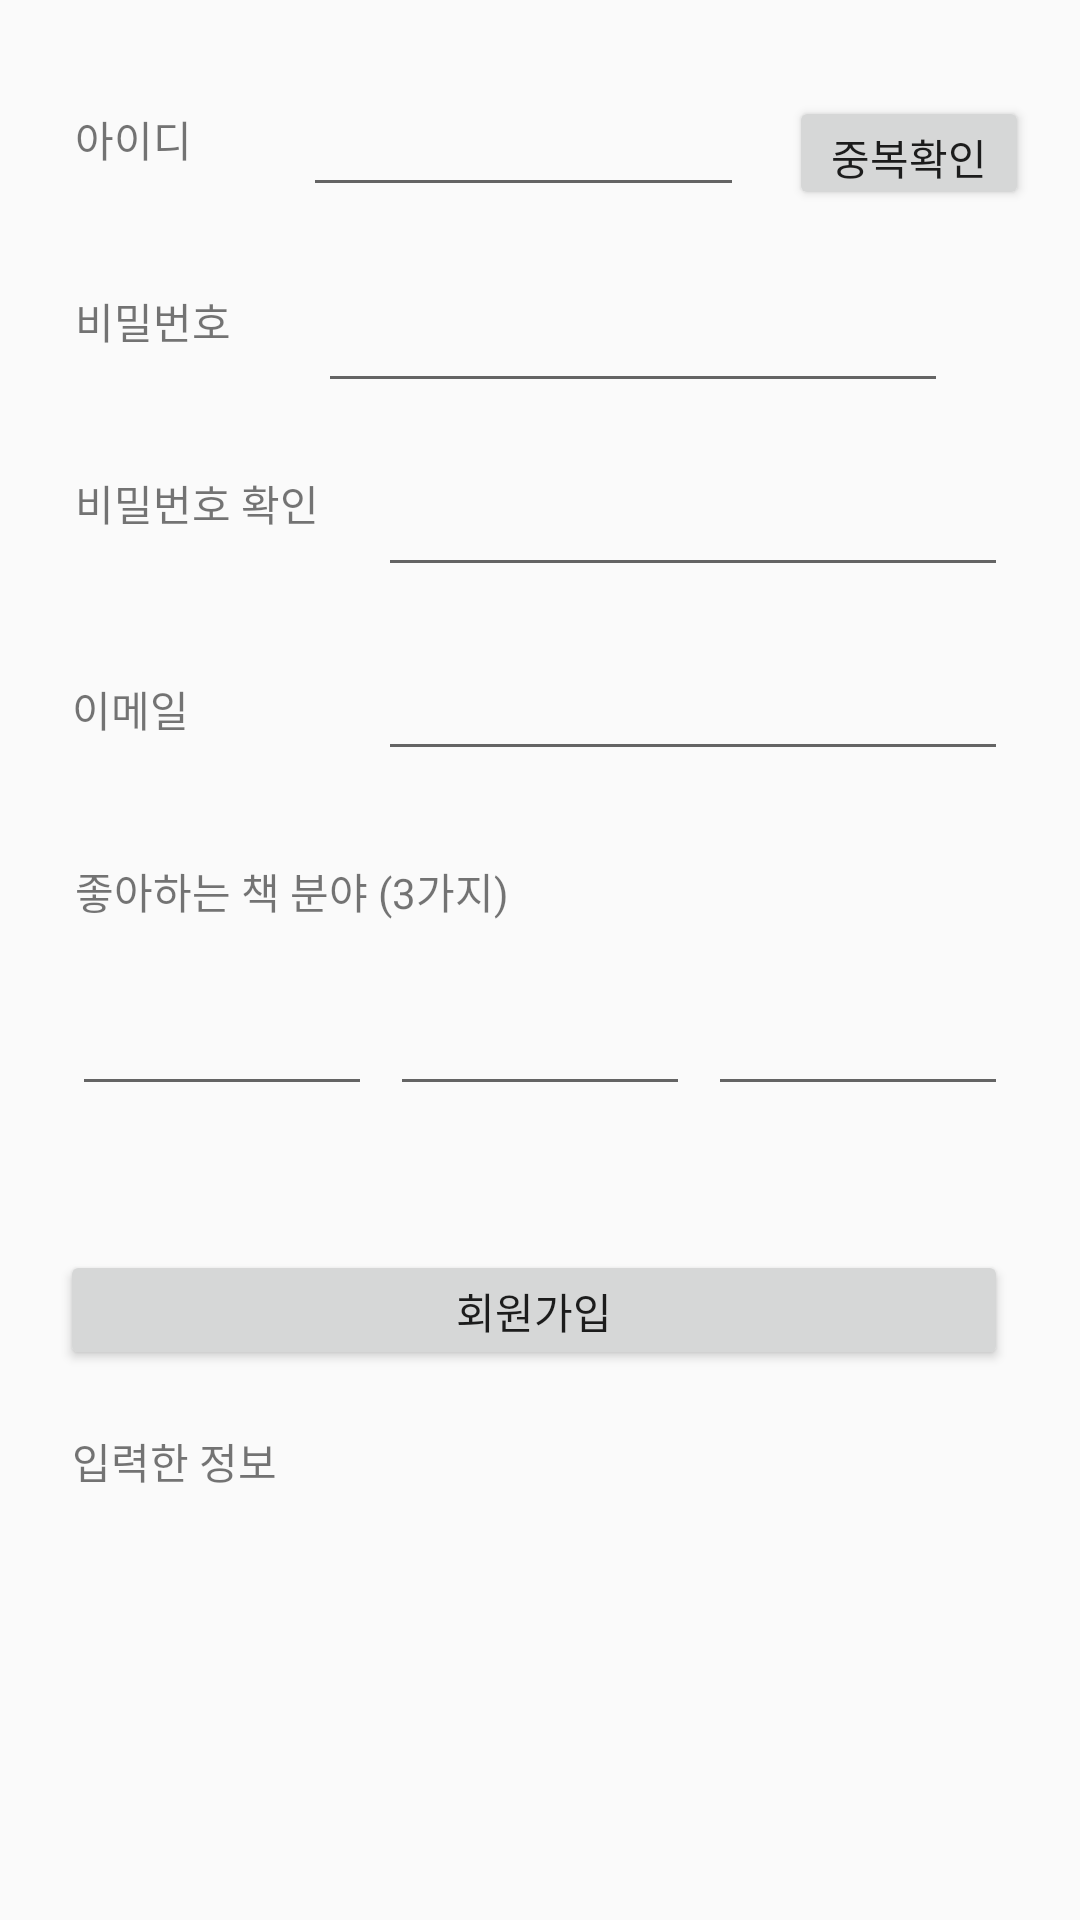

Write the Android layout XML for this screen, with the resource values it uses.
<!-- AndroidManifest.xml: application theme AppTheme -->
<!-- res/layout/activity_signup.xml -->
<?xml version="1.0" encoding="utf-8"?>
<androidx.constraintlayout.widget.ConstraintLayout
    xmlns:android="http://schemas.android.com/apk/res/android"
    xmlns:app="http://schemas.android.com/apk/res-auto"
    xmlns:tools="http://schemas.android.com/tools"
    android:layout_width="365dp"
    android:layout_height="755dp"
    >

    <TextView
        android:id="@+id/idLabel"
        android:layout_width="wrap_content"
        android:layout_height="wrap_content"
        android:layout_marginStart="25dp"
        android:layout_marginTop="36dp"
        android:text="@string/idSignup"
        app:layout_constraintStart_toStartOf="parent"
        app:layout_constraintTop_toTopOf="parent" />

    <EditText
        android:id="@+id/idText"
        android:layout_width="147dp"
        android:layout_height="37dp"
        android:layout_marginTop="32dp"
        android:layout_marginEnd="112dp"
        android:ems="10"
        android:inputType="textPersonName"
        app:layout_constraintEnd_toEndOf="parent"
        app:layout_constraintTop_toTopOf="parent" />

    <TextView
        android:id="@+id/passLabel"
        android:layout_width="wrap_content"
        android:layout_height="wrap_content"
        android:layout_marginStart="25dp"
        android:layout_marginTop="40dp"
        android:text="@string/passSignup"
        app:layout_constraintStart_toStartOf="parent"
        app:layout_constraintTop_toBottomOf="@+id/idLabel" />

    <EditText
        android:id="@+id/passwordText"
        android:layout_width="wrap_content"
        android:layout_height="wrap_content"
        android:layout_marginTop="24dp"
        android:layout_marginEnd="44dp"
        android:ems="10"
        android:inputType="textPersonName"
        app:layout_constraintEnd_toEndOf="parent"
        app:layout_constraintTop_toBottomOf="@+id/idText" />

    <TextView
        android:id="@+id/passChLabel"
        android:layout_width="wrap_content"
        android:layout_height="wrap_content"
        android:layout_marginStart="25dp"
        android:layout_marginTop="40dp"
        android:text="@string/passChSignUp"
        app:layout_constraintStart_toStartOf="parent"
        app:layout_constraintTop_toBottomOf="@+id/passLabel" />

    <EditText
        android:id="@+id/et_passcheckText"
        android:layout_width="wrap_content"
        android:layout_height="wrap_content"
        android:layout_marginTop="20dp"
        android:layout_marginEnd="24dp"
        android:ems="10"
        android:inputType="textPersonName"
        app:layout_constraintEnd_toEndOf="parent"
        app:layout_constraintTop_toBottomOf="@+id/passwordText" />

    <TextView
        android:id="@+id/emailLabel"
        android:layout_width="wrap_content"
        android:layout_height="wrap_content"
        android:layout_marginStart="24dp"
        android:layout_marginTop="48dp"
        android:text="@string/emailSignup"
        app:layout_constraintStart_toStartOf="parent"
        app:layout_constraintTop_toBottomOf="@+id/passChLabel" />

    <EditText
        android:id="@+id/emailText"
        android:layout_width="wrap_content"
        android:layout_height="wrap_content"
        android:layout_marginTop="20dp"
        android:layout_marginEnd="24dp"
        android:ems="10"
        android:inputType="textPersonName"
        app:layout_constraintEnd_toEndOf="parent"
        app:layout_constraintTop_toBottomOf="@+id/et_passcheckText" />

    <TextView
        android:id="@+id/partLabel"
        android:layout_width="wrap_content"
        android:layout_height="wrap_content"
        android:layout_marginStart="25dp"
        android:layout_marginTop="40dp"
        android:text="@string/partSignup"
        app:layout_constraintStart_toStartOf="parent"
        app:layout_constraintTop_toBottomOf="@+id/emailLabel" />

    <EditText
        android:id="@+id/partoneText"
        android:layout_width="100dp"
        android:layout_height="wrap_content"
        android:layout_marginStart="24dp"
        android:layout_marginTop="20dp"
        android:ems="10"
        android:inputType="textPersonName"
        app:layout_constraintStart_toStartOf="parent"
        app:layout_constraintTop_toBottomOf="@+id/partLabel" />

    <EditText
        android:id="@+id/parttwoText"
        android:layout_width="100dp"
        android:layout_height="wrap_content"
        android:layout_marginTop="20dp"
        android:ems="10"
        android:inputType="textPersonName"
        app:layout_constraintEnd_toStartOf="@+id/partthreeText"
        app:layout_constraintStart_toEndOf="@+id/partoneText"
        app:layout_constraintTop_toBottomOf="@+id/partLabel" />

    <EditText
        android:id="@+id/partthreeText"
        android:layout_width="100dp"
        android:layout_height="wrap_content"
        android:layout_marginTop="20dp"
        android:layout_marginEnd="24dp"
        android:ems="10"
        android:inputType="textPersonName"
        app:layout_constraintEnd_toEndOf="parent"
        app:layout_constraintTop_toBottomOf="@+id/partLabel" />

    <Button
        android:id="@+id/registerButton"
        android:layout_width="316dp"
        android:layout_height="40dp"
        android:layout_marginTop="48dp"
        android:layout_marginEnd="24dp"
        android:text="@string/buttonSignup"
        app:layout_constraintEnd_toEndOf="parent"
        app:layout_constraintTop_toBottomOf="@+id/partoneText" />

    <TextView
        android:id="@+id/resultLabel"
        android:layout_width="wrap_content"
        android:layout_height="wrap_content"
        android:layout_marginStart="24dp"
        android:layout_marginTop="20dp"
        android:text="@string/resultSignup"
        app:layout_constraintStart_toStartOf="parent"
        app:layout_constraintTop_toBottomOf="@+id/registerButton" />

    <TextView
        android:id="@+id/result"
        android:layout_width="320dp"
        android:layout_height="30dp"
        android:layout_marginTop="20dp"
        app:layout_constraintEnd_toEndOf="parent"
        app:layout_constraintStart_toStartOf="parent"
        app:layout_constraintTop_toBottomOf="@+id/resultLabel" />

    <Button
        android:id="@+id/validateButton"
        android:layout_width="80dp"
        android:layout_height="38dp"
        android:layout_marginStart="15dp"
        android:layout_marginTop="32dp"
        android:text="중복확인"
        app:layout_constraintStart_toEndOf="@+id/idText"
        app:layout_constraintTop_toTopOf="parent" />

</androidx.constraintlayout.widget.ConstraintLayout>
<!-- resources referenced by this layout -->
<resources>
  <string name="buttonSignup">회원가입</string>
  <string name="emailSignup">이메일</string>
  <string name="idSignup">아이디</string>
  <string name="partSignup">좋아하는 책 분야 (3가지)</string>
  <string name="passChSignUp">비밀번호 확인</string>
  <string name="passSignup">비밀번호</string>
  <string name="resultSignup">입력한 정보</string>
  <style name="AppTheme" parent="Theme.AppCompat.Light.DarkActionBar">
          
          <item name="colorPrimary">@color/colorPrimary</item>
          <item name="colorPrimaryDark">@color/colorPrimaryDark</item>
          <item name="colorAccent">@color/colorAccent</item>
          <item name="windowActionBar">false</item>
          <item name="windowNoTitle">true</item>
      </style>
  <!-- not gathered from this repository: default colours our renderer supplied (Android Studio template values) -->
  <color name="colorPrimary">#FF6200EE</color>
  <color name="colorPrimaryDark">#FF3700B3</color>
  <color name="colorAccent">#FF03DAC5</color>
</resources>
